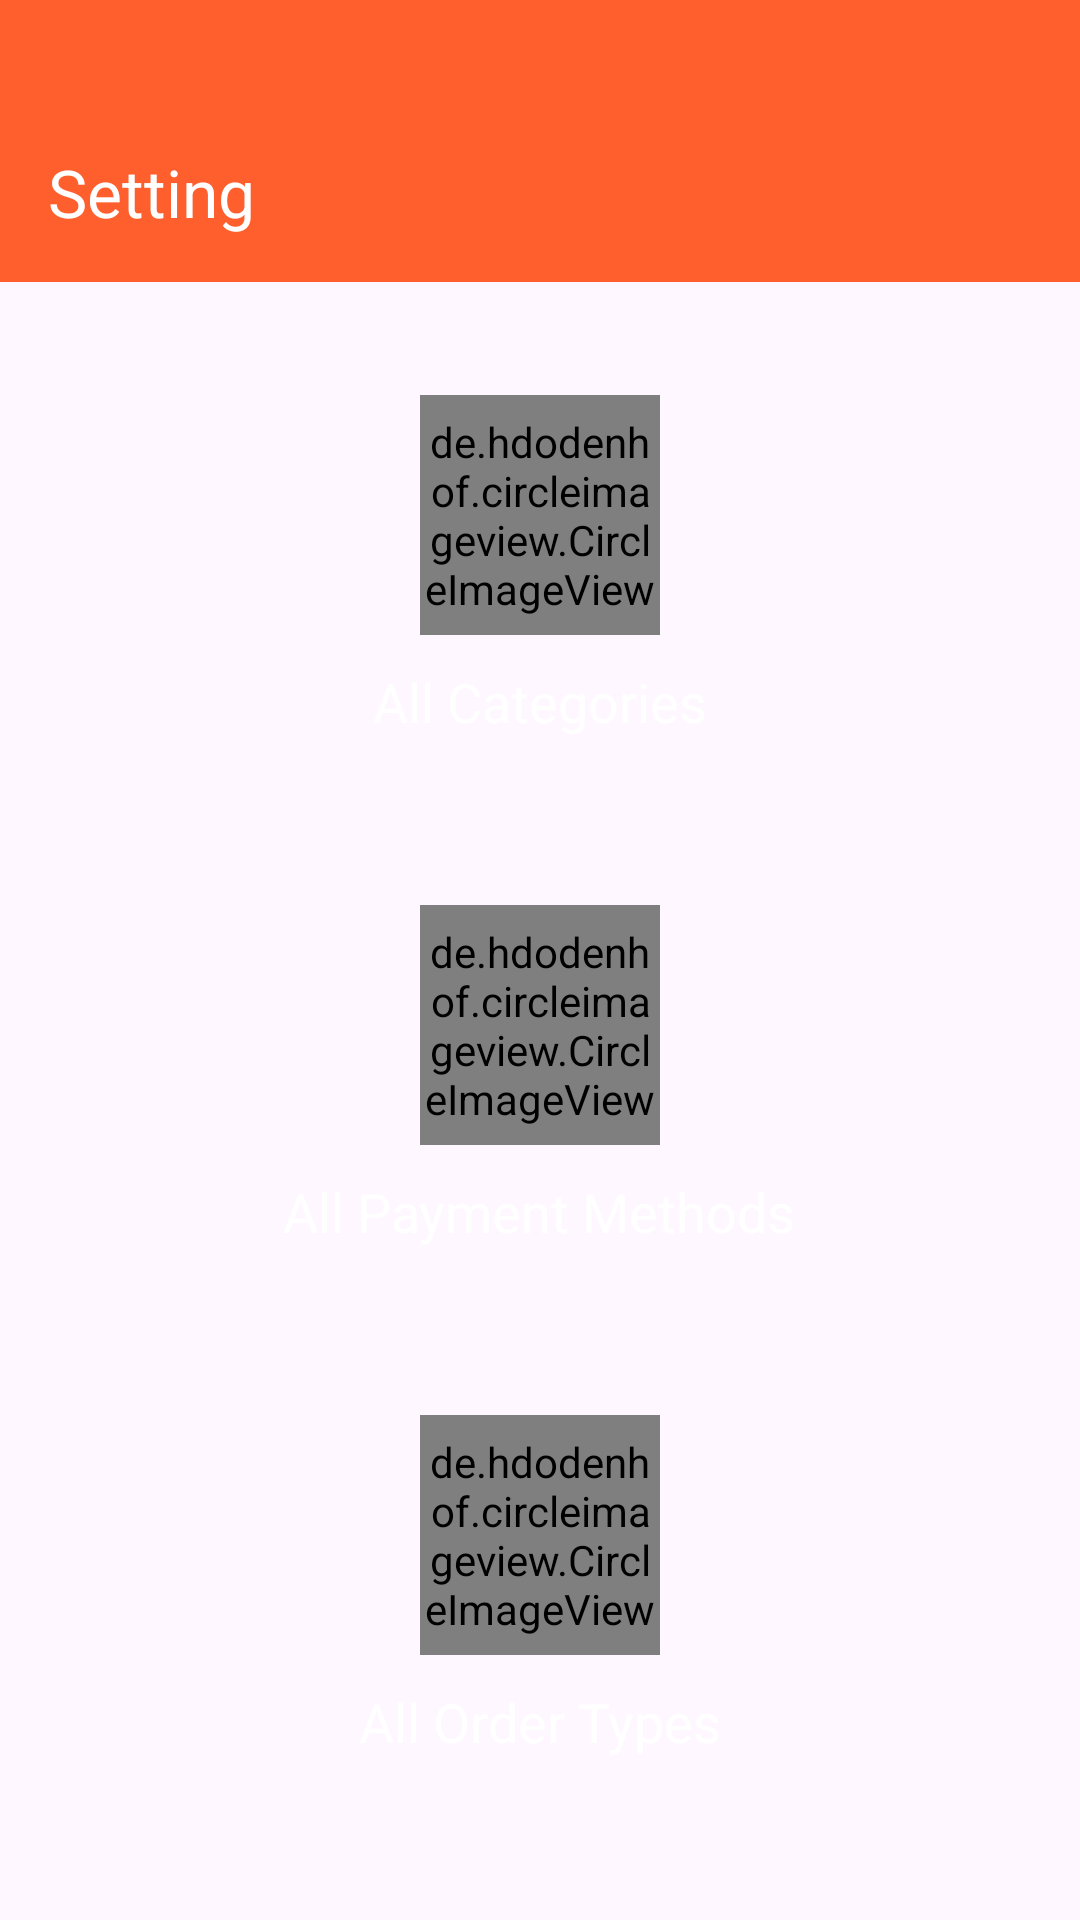

Reconstruct the res/layout file that produces this screen, plus the resources it refers to.
<!-- AndroidManifest.xml: application theme Theme.RestaurantMiniPOS -->
<!-- res/layout/activity_setting.xml -->
<?xml version="1.0" encoding="utf-8"?>
<LinearLayout
    android:orientation="vertical"
    android:layout_width="match_parent"
    android:layout_height="match_parent"
    xmlns:tools="http://schemas.android.com/tools"
    xmlns:app="http://schemas.android.com/apk/res-auto"
    tools:context=".presentation.ui.activity.SettingActivity"
    xmlns:android="http://schemas.android.com/apk/res/android">

    <com.google.android.material.appbar.AppBarLayout
        android:paddingTop="30dp"
        android:background="@color/orange"
        android:layout_width="match_parent"
        android:layout_height="wrap_content">

        <com.google.android.material.appbar.MaterialToolbar
            app:title="Setting"
            android:id="@+id/mtb"
            android:paddingTop="4dp"
            app:titleTextColor="@color/white"
            android:layout_width="match_parent"
            android:layout_height="wrap_content"
            app:navigationIcon="@drawable/ic_arrow_back_24"/>
    </com.google.android.material.appbar.AppBarLayout>

    <ScrollView
        android:layout_width="match_parent"
        android:layout_height="match_parent">

        <LinearLayout
            android:padding="20dp"
            android:orientation="vertical"
            android:layout_width="match_parent"
            android:layout_height="wrap_content">

            <LinearLayout
                android:gravity="center"
                android:layout_height="150dp"
                android:orientation="vertical"
                android:id="@+id/allCategories"
                android:layout_width="match_parent"
                android:backgroundTint="@color/orange"
                android:background="@drawable/bg_radius_10">

                <de.hdodenhof.circleimageview.CircleImageView
                    android:layout_width="80dp"
                    android:layout_height="80dp"
                    android:src="@drawable/category"/>

                <TextView
                    android:textSize="18sp"
                    android:layout_marginTop="10dp"
                    android:layout_width="wrap_content"
                    android:layout_height="wrap_content"
                    android:text="@string/all_categories"/>
            </LinearLayout>

            <LinearLayout
                android:gravity="center"
                android:layout_height="150dp"
                android:orientation="vertical"
                android:id="@+id/allPaymentMethods"
                android:layout_width="match_parent"
                android:layout_marginVertical="20dp"
                android:backgroundTint="@color/orange"
                android:background="@drawable/bg_radius_10">

                <de.hdodenhof.circleimageview.CircleImageView
                    android:layout_width="80dp"
                    android:layout_height="80dp"
                    android:src="@drawable/payment"/>

                <TextView
                    android:textSize="18sp"
                    android:layout_marginTop="10dp"
                    android:layout_width="wrap_content"
                    android:layout_height="wrap_content"
                    android:text="@string/all_payment_methods"/>
            </LinearLayout>

            <LinearLayout
                android:gravity="center"
                android:layout_height="150dp"
                android:orientation="vertical"
                android:id="@+id/allOrderTypes"
                android:layout_width="match_parent"
                android:backgroundTint="@color/orange"
                android:background="@drawable/bg_radius_10">

                <de.hdodenhof.circleimageview.CircleImageView
                    android:layout_width="80dp"
                    android:layout_height="80dp"
                    android:src="@drawable/shopping_bag"/>

                <TextView
                    android:textSize="18sp"
                    android:layout_marginTop="10dp"
                    android:layout_width="wrap_content"
                    android:layout_height="wrap_content"
                    android:text="@string/all_order_types"/>
            </LinearLayout>
        </LinearLayout>
    </ScrollView>
</LinearLayout>
<!-- resources referenced by this layout -->
<resources>
  <color name="orange">#FF5F2C</color>
  <color name="white">#FFFFFFFF</color>
  <!-- drawable category: png bitmap (drawable, 3546 bytes) -->
  <!-- drawable payment: jpg bitmap (drawable, 4749 bytes) -->
  <!-- drawable shopping_bag: jpg bitmap (drawable, 37523 bytes) -->
  <string name="all_categories"><font color="#FFFFFFFF">All Categories</font></string>
  <string name="all_order_types"><font color="#FFFFFFFF">All Order Types</font></string>
  <string name="all_payment_methods"><font color="#FFFFFFFF">All Payment Methods</font></string>
  <style name="Theme.RestaurantMiniPOS" parent="Base.Theme.RestaurantMiniPOS" />
  <style name="Base.Theme.RestaurantMiniPOS" parent="Theme.Material3.DayNight.NoActionBar">
          
          
      </style>
</resources>
